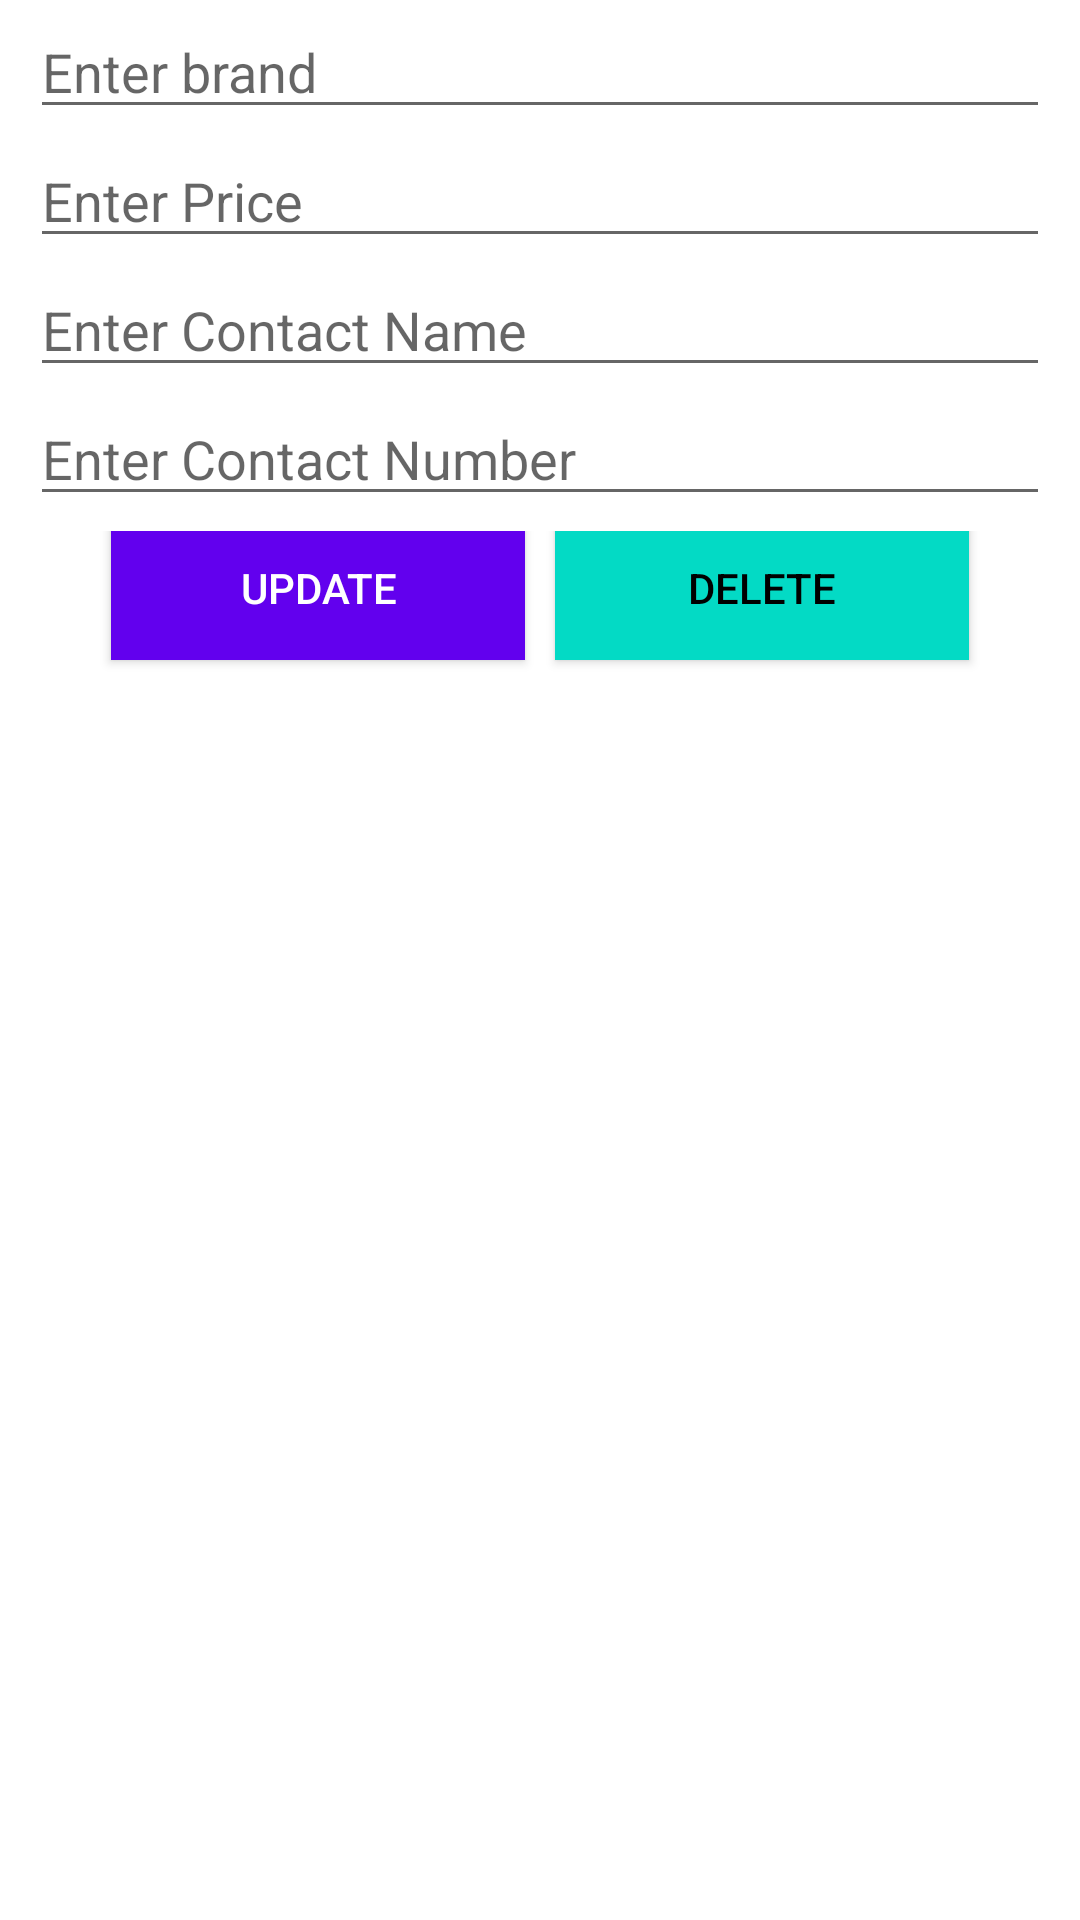

Layout XML and referenced resources for this Android screen:
<!-- AndroidManifest.xml: application theme Theme.ShoeApp -->
<!-- res/layout/update_delete_dialog.xml -->
<?xml version="1.0" encoding="utf-8"?>
<androidx.constraintlayout.widget.ConstraintLayout xmlns:android="http://schemas.android.com/apk/res/android"
    xmlns:tools="http://schemas.android.com/tools"
    android:layout_width="match_parent"
    android:layout_height="match_parent"
    xmlns:app="http://schemas.android.com/apk/res-auto">


    <EditText
        android:id="@+id/editTextBrand"
        android:layout_marginTop="3dp"
        app:layout_constraintTop_toTopOf="parent"
        app:layout_constraintStart_toStartOf="parent"
        app:layout_constraintEnd_toEndOf="parent"
        android:layout_width="match_parent"
        android:layout_height="40dp"
        android:textColor="@color/black"
        android:layout_marginHorizontal="10dp"
        android:hint="Enter brand" />

    <EditText
        android:id="@+id/editTextPrice"
        android:layout_marginTop="3dp"
        app:layout_constraintTop_toBottomOf="@id/editTextBrand"
        app:layout_constraintStart_toStartOf="@id/editTextBrand"
        app:layout_constraintEnd_toEndOf="@id/editTextBrand"
        android:layout_width="match_parent"
        android:layout_height="40dp"
        android:textColor="@color/black"
        android:layout_marginHorizontal="10dp"
        android:hint="Enter Price" />

    <EditText
        android:id="@+id/editTextContactName"
        android:layout_marginTop="3dp"
        app:layout_constraintTop_toBottomOf="@id/editTextPrice"
        app:layout_constraintStart_toStartOf="@id/editTextPrice"
        app:layout_constraintEnd_toEndOf="@id/editTextPrice"
        android:layout_width="match_parent"
        android:layout_height="40dp"
        android:textColor="@color/black"
        android:layout_marginHorizontal="10dp"
        android:hint="Enter Contact Name" />

    <EditText
        android:id="@+id/editTextContactNumber"
        android:layout_marginTop="3dp"
        app:layout_constraintTop_toBottomOf="@id/editTextContactName"
        app:layout_constraintStart_toStartOf="@id/editTextContactName"
        app:layout_constraintEnd_toEndOf="@id/editTextContactName"
        android:layout_width="match_parent"
        android:layout_height="40dp"
        android:layout_marginHorizontal="10dp"
        android:hint="Enter Contact Number" />



    <LinearLayout
        android:layout_width="match_parent"
        android:layout_height="wrap_content"
        android:layout_marginTop="5dp"
        android:layout_marginHorizontal="32dp"
        android:gravity="center"
        android:weightSum="2"
        android:textColor="@color/black"
        android:layout_marginBottom="10dp"
        app:layout_constraintTop_toBottomOf="@id/editTextContactNumber"
        app:layout_constraintStart_toStartOf="@id/editTextContactNumber"
        app:layout_constraintEnd_toEndOf="@id/editTextContactNumber">

        <androidx.appcompat.widget.AppCompatButton
            android:id="@+id/btnUpdate"
            android:background="@color/purple_500"
            android:layout_width="wrap_content"
            android:layout_height="wrap_content"
            android:layout_marginHorizontal="5dp"
            android:textColor="@color/white"
            android:layout_weight="1"
            android:layout_marginBottom="10dp"
            android:text="Update" />


        <androidx.appcompat.widget.AppCompatButton
            android:id="@+id/btnDelete"
            android:layout_marginBottom="10dp"
            android:layout_marginHorizontal="5dp"
            android:background="@color/teal_200"
            android:layout_width="wrap_content"
            android:layout_height="wrap_content"
            android:textColor="@color/black"
            android:layout_weight="1"
            android:text="Delete" />

    </LinearLayout>


</androidx.constraintlayout.widget.ConstraintLayout>
<!-- resources referenced by this layout -->
<resources>
  <color name="black">#FF000000</color>
  <color name="purple_500">#FF6200EE</color>
  <color name="teal_200">#FF03DAC5</color>
  <color name="white">#FFFFFFFF</color>
  <style name="Theme.ShoeApp" parent="Theme.MaterialComponents.DayNight.DarkActionBar">
          
          <item name="colorPrimary">@color/purple_500</item>
          <item name="colorPrimaryVariant">@color/purple_700</item>
          <item name="colorOnPrimary">@color/white</item>
          
          <item name="colorSecondary">@color/teal_200</item>
          <item name="colorSecondaryVariant">@color/teal_700</item>
          <item name="colorOnSecondary">@color/black</item>
          
          <item name="android:statusBarColor" tools:targetApi="l">?attr/colorPrimaryVariant</item>
          
  
      </style>
  <color name="purple_700">#FF3700B3</color>
  <color name="teal_700">#FF018786</color>
</resources>
